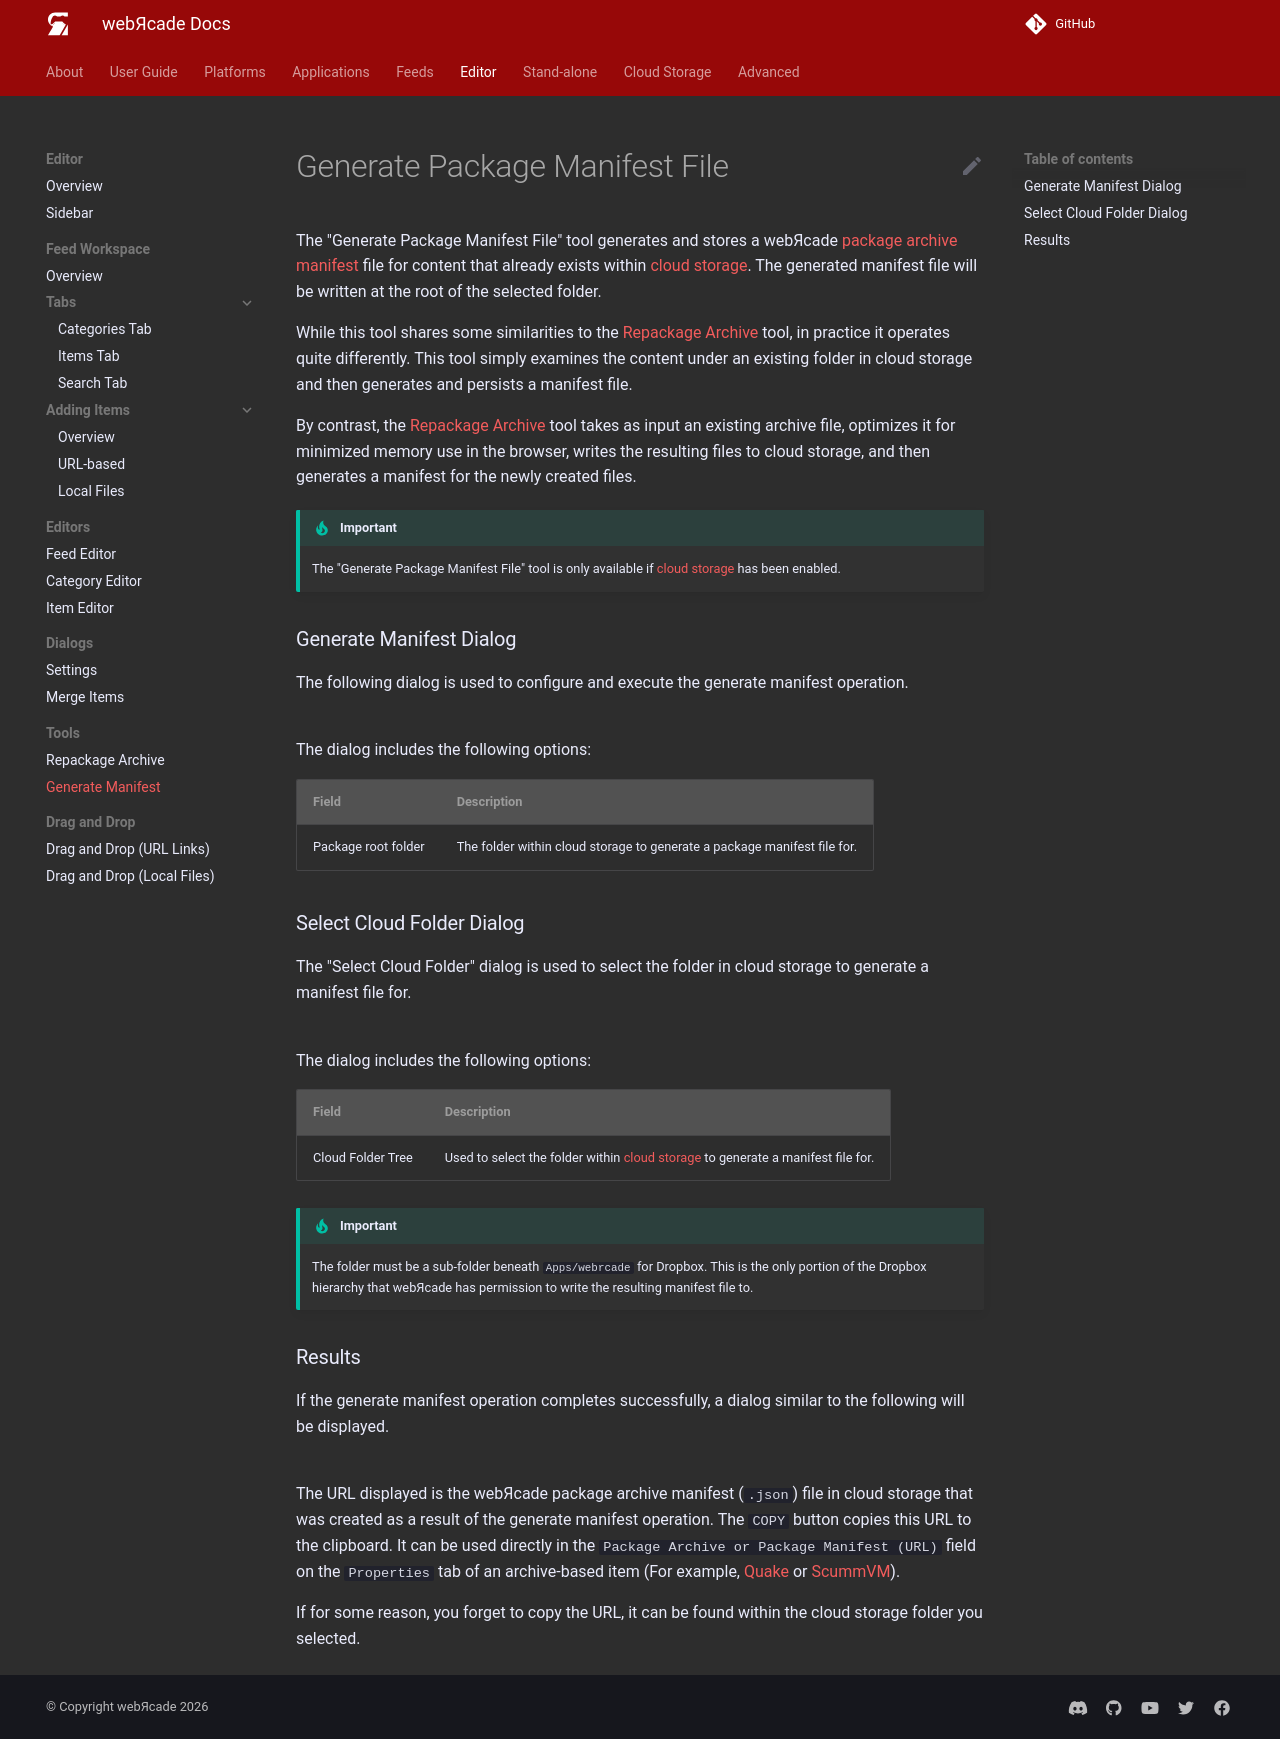

repository: webrcade/webrcade-docs · page: editor/tools/generate-manifest/index.html · generator: mkdocs

# Generate Package Manifest File

The "Generate Package Manifest File" tool generates and stores a webЯcade [package archive manifest](../../advanced/archive-manifests.md) file for content that already exists within [cloud storage](../../../storage/). The generated manifest file will be written at the root of the selected folder.

While this tool shares some similarities to the [Repackage Archive](../tools/repackage-archive.md) tool, in practice it operates quite differently. This tool simply examines the content under an existing folder in cloud storage and then generates and persists a manifest file.

By contrast, the [Repackage Archive](../tools/repackage-archive.md) tool takes as input an existing archive file, optimizes it for minimized memory use in the browser, writes the resulting files to cloud storage, and then generates a manifest for the newly created files.

!!! important
    The "Generate Package Manifest File" tool is only available if [cloud storage](../../../storage/) has been enabled.

### Generate Manifest Dialog

The following dialog is used to configure and execute the generate manifest operation.

![](../../assets/images/editor/tools/generate-manifest/dialog.png){: style="padding:5px 15px;" class="center zoomD"}

The dialog includes the following options:

| __Field__ | __Description__ |
| --- | --- |
| Package root folder | The folder within cloud storage to generate a package manifest file for. |

### Select Cloud Folder Dialog

The "Select Cloud Folder" dialog is used to select the folder in cloud storage to generate a manifest file for.

![](../../assets/images/editor/tools/repackage-archive/select-cloud-folder.png){: style="padding:5px 15px;" class="center zoomD"}

The dialog includes the following options:

| __Field__ | __Description__ |
| --- | --- |
| Cloud Folder Tree | Used to select the folder within [cloud storage](../../storage/index.md) to generate a manifest file for.  |

!!! important
    The folder must be a sub-folder beneath `Apps/webrcade` for Dropbox. This is the only portion
    of the Dropbox hierarchy that webЯcade has permission to write the resulting manifest file to.

### Results

If the generate manifest operation completes successfully, a dialog similar to the following will be displayed.

![](../../assets/images/editor/tools/generate-manifest/results-url.png){: style="padding:5px 15px;" class="center zoomD"}

The URL displayed is the webЯcade package archive manifest (`.json`) file in cloud storage that was created as a
result of the generate manifest operation. The `COPY` button copies this URL to the clipboard. It can be used
directly in the `Package Archive or Package Manifest (URL)` field on the `Properties` tab of an archive-based
item (For example, [Quake](../../../apps/engines/quake/) or [ScummVM](../../../apps/engines/scummvm/)).

If for some reason, you forget to copy the URL, it can be found within the cloud storage folder you selected.
